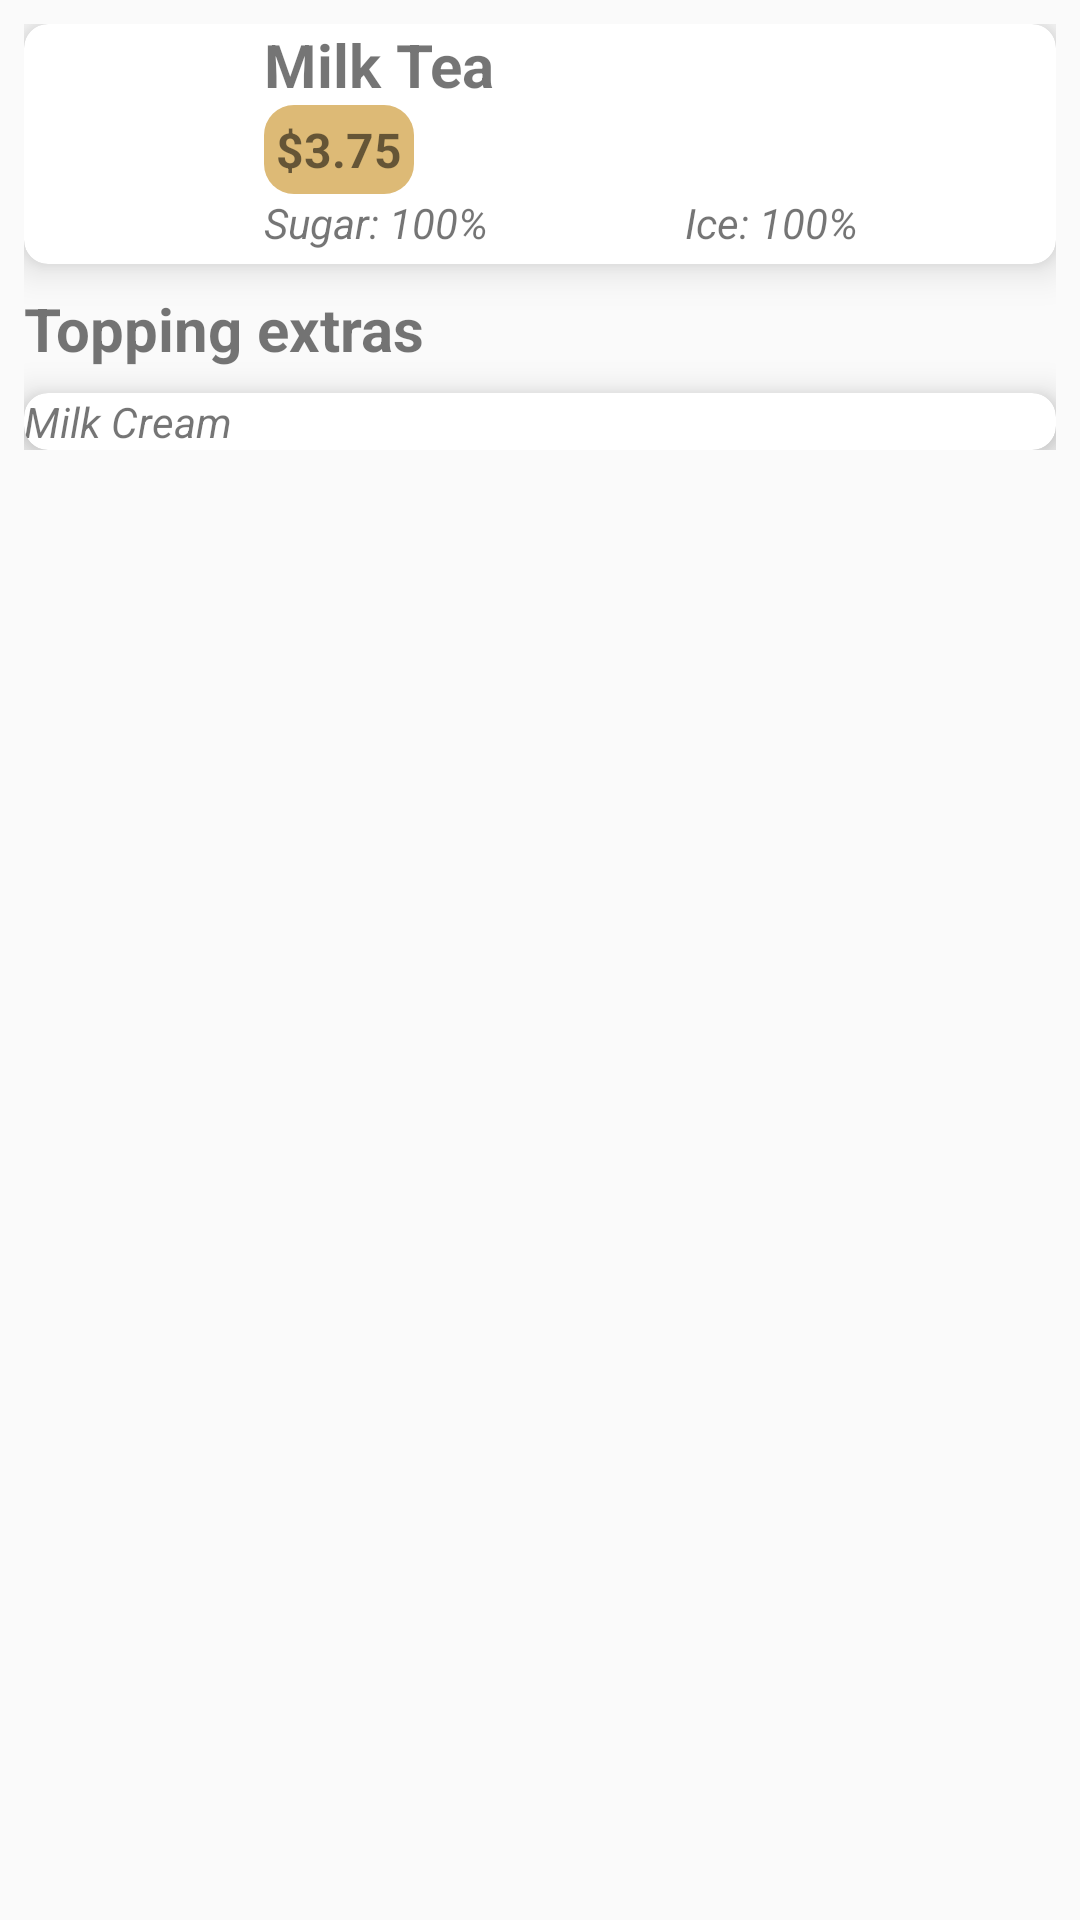

Here is an Android app screen rendered from its layout file. Give the layout XML and the strings, colors and styles it references.
<!-- AndroidManifest.xml: application theme Theme.DrinkShop -->
<!-- res/layout/confirm_add_to_cart_layout.xml -->
<?xml version="1.0" encoding="utf-8"?>
<LinearLayout xmlns:android="http://schemas.android.com/apk/res/android"
    android:layout_width="match_parent"
    android:layout_height="wrap_content"
    xmlns:app="http://schemas.android.com/apk/res-auto">

    <LinearLayout
        android:orientation="vertical"
        android:layout_width="match_parent"
        android:layout_height="wrap_content"
        android:layout_margin="8dp">

        <androidx.cardview.widget.CardView
            app:cardElevation="8dp"
            app:cardCornerRadius="8dp"
            android:layout_width="match_parent"
            android:layout_height="wrap_content">

            <LinearLayout
                android:orientation="horizontal"
                android:layout_width="match_parent"
                android:layout_height="wrap_content">
                <ImageView
                    android:id="@+id/img_product1"
                    android:layout_width="80dp"
                    android:layout_height="80dp"/>

                <LinearLayout
                    android:orientation="vertical"
                    android:layout_width="match_parent"
                    android:layout_height="wrap_content">

                    <TextView
                        android:id="@+id/txt_cart_product_name1"
                        android:layout_width="wrap_content"
                        android:layout_height="wrap_content"
                        android:text="Milk Tea"
                        android:textSize="20sp"
                        android:textStyle="bold"/>

                    <TextView
                        android:id="@+id/txt_cart_product_price1"
                        android:layout_width="wrap_content"
                        android:layout_height="wrap_content"
                        android:text="$3.75"
                        android:padding="4dp"
                        android:background="@drawable/texr_round"
                        android:textSize="16sp"
                        android:textStyle="bold"/>


                    <LinearLayout
                        android:orientation="horizontal"
                        android:layout_weight="2"
                        android:layout_width="match_parent"
                        android:layout_height="wrap_content">

                        <TextView
                            android:id="@+id/txt_sugar"
                            android:layout_width="wrap_content"
                            android:layout_height="wrap_content"
                            android:text="Sugar: 100%"
                            android:layout_weight="1"
                            android:textSize="14sp"
                            android:textStyle="italic"/>

                        <TextView
                            android:id="@+id/txt_ice"
                            android:layout_width="wrap_content"
                            android:layout_height="wrap_content"
                            android:text="Ice: 100%"
                            android:layout_weight="1"
                            android:textSize="14sp"
                            android:textStyle="italic"/>

                    </LinearLayout>
                </LinearLayout>


            </LinearLayout>
        </androidx.cardview.widget.CardView>

        <TextView
            android:layout_marginTop="8dp"
            android:layout_marginBottom="8dp"
            android:layout_width="wrap_content"
            android:layout_height="wrap_content"
            android:text="Topping extras"
            android:textSize="20sp"
            android:textStyle="bold"
            />

        <androidx.cardview.widget.CardView
            app:cardElevation="8dp"
            app:cardCornerRadius="8dp"
            android:layout_width="match_parent"
            android:layout_height="wrap_content">
            <TextView
                android:id="@+id/txt_topping_extra"
                android:text="Milk Cream"
                android:textStyle="italic"
                android:textSize="14sp"
                android:layout_width="wrap_content"
                android:layout_height="wrap_content"/>

        </androidx.cardview.widget.CardView>
    </LinearLayout>

</LinearLayout>
<!-- resources referenced by this layout -->
<resources>
  <!-- drawable texr_round (drawable) -->
  <?xml version="1.0" encoding="utf-8"?>
  <shape xmlns:android="http://schemas.android.com/apk/res/android">
  
      <solid android:color="#ddba76"/>
      <corners
          android:topLeftRadius="10dp"
          android:topRightRadius="10dp"
          android:bottomRightRadius="10dp"
          android:bottomLeftRadius="10dp"/>
      <size android:width="2dp" android:height="2dp"/>
  
  </shape>
  <style name="Theme.DrinkShop" parent="Theme.AppCompat.Light.NoActionBar">
          
          <item name="colorPrimary">@color/purple_500</item>
          <item name="colorPrimaryVariant">@color/purple_700</item>
          <item name="colorOnPrimary">@color/white</item>
          
          <item name="colorSecondary">@color/teal_200</item>
          <item name="colorSecondaryVariant">@color/teal_700</item>
          <item name="colorOnSecondary">@color/black</item>
          
          <item name="android:statusBarColor" tools:targetApi="l">?attr/colorPrimaryVariant</item>
          
      </style>
  <color name="purple_500">#a3b6ae</color>
  <color name="purple_700">#1e1e1e</color>
  <color name="white">#FFFFFFFF</color>
  <color name="teal_200">#FF03DAC5</color>
  <color name="teal_700">#FF018786</color>
  <color name="black">#FF000000</color>
</resources>
